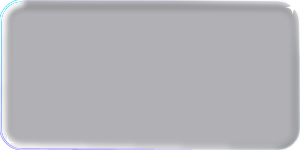
t = 0.00 s
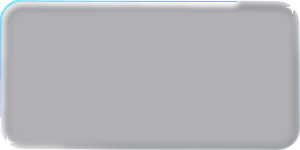
t = 1.15 s
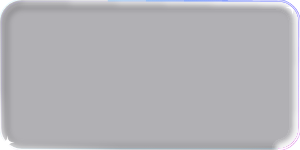
t = 2.30 s
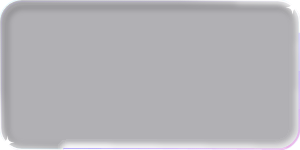
t = 3.45 s

The animated SVG that drew these frames (rendered in a browser with its animation timeline set to each time). Animation: 27 SMIL elements (animate=27); one cycle of 4.60 s, repeats indefinitely.

<svg xmlns="http://www.w3.org/2000/svg" width="100%" height="100%"><defs>
<linearGradient id="body" x1="0" y1="0" x2="1" y2="1"><stop offset="0" stop-color="#fff" stop-opacity=".04"/><stop offset=".36" stop-color="#fff" stop-opacity=".01"/><stop offset=".62" stop-color="#fff" stop-opacity=".003"/><stop offset="1" stop-color="#fff" stop-opacity=".025"/></linearGradient>
<radialGradient id="press" cx=".3" cy=".1" r="1"><stop offset="0" stop-color="#7459ff"/><stop offset=".38" stop-color="#6b4dff"/><stop offset="1" stop-color="#3a22c4"/></radialGradient>
<linearGradient id="pressd" x1="0" y1="0" x2="0" y2="1"><stop offset="0" stop-color="#4a2fe0" stop-opacity=".9"/><stop offset="1" stop-color="#3a22c4" stop-opacity=".85"/></linearGradient>
<linearGradient id="pressx" x1="0" y1="0" x2="0" y2="1"><stop offset="0" stop-color="#8a8a98" stop-opacity=".45"/><stop offset="1" stop-color="#8a8a98" stop-opacity=".3"/></linearGradient>
<linearGradient id="accent" x1="0" y1="0" x2="1" y2="0"><stop offset="0" stop-color="#9282ff"/><stop offset="1" stop-color="#5aa2ff"/></linearGradient>
<linearGradient id="rim" x1="0" y1="1" x2="1" y2="0"><stop offset="0" stop-color="#fff" stop-opacity="1"/><stop offset=".22" stop-color="#fff" stop-opacity=".6"/><stop offset=".5" stop-color="#fff" stop-opacity=".24"/><stop offset=".78" stop-color="#fff" stop-opacity=".6"/><stop offset="1" stop-color="#fff" stop-opacity="1"/></linearGradient>
<linearGradient id="lit" x1="0" y1="1" x2="1" y2="0"><stop offset="0" stop-color="#fff"/><stop offset=".2" stop-color="#fff" stop-opacity="0"/><stop offset=".8" stop-color="#fff" stop-opacity="0"/><stop offset="1" stop-color="#fff"/></linearGradient>
<linearGradient id="bev" x1="0" y1="1" x2="1" y2="0"><stop offset="0" stop-color="#fff" stop-opacity=".75"/><stop offset=".3" stop-color="#fff" stop-opacity=".07"/><stop offset=".5" stop-color="#000" stop-opacity=".55"/><stop offset=".7" stop-color="#fff" stop-opacity=".07"/><stop offset="1" stop-color="#fff" stop-opacity=".75"/></linearGradient>
<linearGradient id="prism" x1="0" y1="0" x2="1" y2="1"><stop offset="0" stop-color="#3fe8ff"/><stop offset=".3" stop-color="#5a8cff"/><stop offset=".55" stop-color="#9282ff"/><stop offset=".8" stop-color="#c79bff"/><stop offset="1" stop-color="#f0a8e6"/></linearGradient>
<radialGradient id="face"><stop offset="0" stop-color="#fff" stop-opacity=".13"/><stop offset="1" stop-color="#fff" stop-opacity="0"/></radialGradient>
<radialGradient id="pool"><stop offset="0" stop-color="#fff" stop-opacity=".34"/><stop offset="1" stop-color="#fff" stop-opacity="0"/></radialGradient>
<radialGradient id="knob" cx=".35" cy=".28" r=".9"><stop offset="0" stop-color="#fff"/><stop offset=".55" stop-color="#e9e7ff"/><stop offset="1" stop-color="#9a94c8"/></radialGradient>
<filter id="soft" x="-30%" y="-60%" width="160%" height="220%"><feGaussianBlur stdDeviation="3"/></filter>
<filter id="glow" x="-50%" y="-80%" width="200%" height="260%"><feGaussianBlur stdDeviation="4" result="b"/><feMerge><feMergeNode in="b"/><feMergeNode in="SourceGraphic"/></feMerge></filter>
<filter id="soft2" x="-30%" y="-60%" width="160%" height="220%"><feGaussianBlur stdDeviation="7"/></filter>
<linearGradient id="thick" x1="0" y1="0" x2="0" y2="1"><stop offset="0" stop-color="#fff" stop-opacity=".10"/><stop offset=".22" stop-color="#fff" stop-opacity="0"/><stop offset=".6" stop-color="#fff" stop-opacity="0"/><stop offset="1" stop-color="#fff" stop-opacity=".2"/></linearGradient>
<linearGradient id="ink" x1="0" y1="0" x2="1" y2="1"><stop offset="0" stop-color="#000" stop-opacity=".9"/><stop offset=".34" stop-color="#000" stop-opacity="0"/><stop offset=".66" stop-color="#000" stop-opacity="0"/><stop offset="1" stop-color="#000" stop-opacity=".9"/></linearGradient>
<clipPath id="c"><rect style="x:0px;y:0px;width:calc(100% - 0px);height:calc(100% - 0px);rx:22px" /></clipPath></defs><rect style="x:0px;y:0px;width:calc(100% - 0px);height:calc(100% - 0px);rx:22px" fill="url(#body)"/><g clip-path="url(#c)"><rect style="x:0px;y:0px;width:calc(100% - 0px);height:calc(100% - 0px);rx:22px" fill="#05030f" fill-opacity=".31"/></g><rect style="x:2.0px;y:2.0px;width:calc(100% - 4.0px);height:calc(100% - 4.0px);rx:20.0px" fill="none" stroke="url(#bev)" stroke-opacity="0.12" stroke-width="4"/><g clip-path="url(#c)"><rect style="x:4px;y:4px;width:calc(100% - 8px);height:calc(100% - 8px);rx:18px" fill="none" stroke="#000" stroke-opacity="0.32" stroke-width="4" filter="url(#soft)" transform='translate(1 2)'/><ellipse cx="30%" cy="4" rx="50%" ry="50%" fill="url(#face)" opacity="0"/></g><g clip-path="url(#c)"><rect style="x:1px;y:1px;width:calc(100% - 2px);height:calc(100% - 2px);rx:21px" fill="none" stroke="#fff" stroke-opacity="0.16" stroke-width="3" filter="url(#soft)"/><rect style="x:0px;y:0px;width:calc(100% - 0px);height:calc(100% - 0px);rx:22px" fill="none" stroke="#fff" stroke-opacity="0.20" stroke-width="6" filter="url(#soft)"/><ellipse cx="68%" cy="100%" rx="42%" ry="30%" fill="url(#pool)" opacity="0.00"/></g><rect style="x:0.5px;y:0.5px;width:calc(100% - 1.0px);height:calc(100% - 1.0px);rx:21.5px" fill="none" stroke="#7fdcff" stroke-opacity="0.2" stroke-width="1" transform='translate(-.9 -.9)'/><rect style="x:0.5px;y:0.5px;width:calc(100% - 1.0px);height:calc(100% - 1.0px);rx:21.5px" fill="none" stroke="#b9a4ff" stroke-opacity="0.2" stroke-width="1" transform='translate(.9 .9)'/><rect style="x:0.55px;y:0.55px;width:calc(100% - 1.1px);height:calc(100% - 1.1px);rx:21.45px" fill="none" stroke="url(#rim)" stroke-opacity="0.7" stroke-width="1.1"/><g clip-path="url(#c)"><rect style="x:0.55px;y:0.55px;width:calc(100% - 1.1px);height:calc(100% - 1.1px);rx:21.45px" fill="none" stroke="url(#lit)" stroke-opacity=".7" stroke-width="6" filter="url(#soft)"/></g><rect style="x:0.55px;y:0.55px;width:calc(100% - 1.1px);height:calc(100% - 1.1px);rx:21.45px" fill="none" stroke="url(#lit)" stroke-width="1.4300000000000002"/><svg x="100%" y="0" overflow="visible"><path d="M-7.48 0.4800000000000004Q-7.48 7.48 -0.4800000000000004 7.48Q-7.48 7.48 -7.48 14.48Q-7.48 7.48 -14.48 7.48Q-7.48 7.48 -7.48 0.4800000000000004Z" fill="#fff"/></svg><svg x="0" y="100%" overflow="visible"><path d="M7.48 -14.48Q7.48 -7.48 14.48 -7.48Q7.48 -7.48 7.48 -0.4800000000000004Q7.48 -7.48 0.4800000000000004 -7.48Q7.48 -7.48 7.48 -14.48Z" fill="#fff"/></svg><g clip-path="url(#c)"><rect style="x:0.55px;y:0.55px;width:calc(100% - 1.1px);height:calc(100% - 1.1px);rx:21.45px" fill="none" stroke="#fff" stroke-width="8" filter="url(#soft)" stroke-opacity="0.462" pathLength="100" stroke-dasharray="5.56 94.44"><animate attributeName="stroke-dashoffset" from="5.56" to="-94.44" dur="4.6s" repeatCount="indefinite"/></rect><rect style="x:0.55px;y:0.55px;width:calc(100% - 1.1px);height:calc(100% - 1.1px);rx:21.45px" fill="none" stroke="#fff" stroke-width="8" filter="url(#soft)" stroke-opacity="0.289" pathLength="100" stroke-dasharray="11.11 88.89"><animate attributeName="stroke-dashoffset" from="11.11" to="-88.89" dur="4.6s" repeatCount="indefinite"/></rect><rect style="x:0.55px;y:0.55px;width:calc(100% - 1.1px);height:calc(100% - 1.1px);rx:21.45px" fill="none" stroke="#fff" stroke-width="8" filter="url(#soft)" stroke-opacity="0.289" pathLength="100" stroke-dasharray="16.67 83.33"><animate attributeName="stroke-dashoffset" from="16.67" to="-83.33" dur="4.6s" repeatCount="indefinite"/></rect><rect style="x:0.55px;y:0.55px;width:calc(100% - 1.1px);height:calc(100% - 1.1px);rx:21.45px" fill="none" stroke="#fff" stroke-width="8" filter="url(#soft)" stroke-opacity="0.289" pathLength="100" stroke-dasharray="22.22 77.78"><animate attributeName="stroke-dashoffset" from="22.22" to="-77.78" dur="4.6s" repeatCount="indefinite"/></rect><rect style="x:0.55px;y:0.55px;width:calc(100% - 1.1px);height:calc(100% - 1.1px);rx:21.45px" fill="none" stroke="#fff" stroke-width="8" filter="url(#soft)" stroke-opacity="0.289" pathLength="100" stroke-dasharray="27.78 72.22"><animate attributeName="stroke-dashoffset" from="27.78" to="-72.22" dur="4.6s" repeatCount="indefinite"/></rect><rect style="x:0.55px;y:0.55px;width:calc(100% - 1.1px);height:calc(100% - 1.1px);rx:21.45px" fill="none" stroke="#fff" stroke-width="8" filter="url(#soft)" stroke-opacity="0.289" pathLength="100" stroke-dasharray="33.33 66.67"><animate attributeName="stroke-dashoffset" from="33.33" to="-66.67" dur="4.6s" repeatCount="indefinite"/></rect><rect style="x:0.55px;y:0.55px;width:calc(100% - 1.1px);height:calc(100% - 1.1px);rx:21.45px" fill="none" stroke="#fff" stroke-width="8" filter="url(#soft)" stroke-opacity="0.289" pathLength="100" stroke-dasharray="38.89 61.11"><animate attributeName="stroke-dashoffset" from="38.89" to="-61.11" dur="4.6s" repeatCount="indefinite"/></rect><rect style="x:0.55px;y:0.55px;width:calc(100% - 1.1px);height:calc(100% - 1.1px);rx:21.45px" fill="none" stroke="#fff" stroke-width="8" filter="url(#soft)" stroke-opacity="0.289" pathLength="100" stroke-dasharray="44.44 55.56"><animate attributeName="stroke-dashoffset" from="44.44" to="-55.56" dur="4.6s" repeatCount="indefinite"/></rect><rect style="x:0.55px;y:0.55px;width:calc(100% - 1.1px);height:calc(100% - 1.1px);rx:21.45px" fill="none" stroke="#fff" stroke-width="8" filter="url(#soft)" stroke-opacity="0.289" pathLength="100" stroke-dasharray="50.00 50.00"><animate attributeName="stroke-dashoffset" from="50.00" to="-50.00" dur="4.6s" repeatCount="indefinite"/></rect></g><rect style="x:0.55px;y:0.55px;width:calc(100% - 1.1px);height:calc(100% - 1.1px);rx:21.45px" fill="none" stroke="url(#prism)" stroke-width="1.87" stroke-opacity="0.516" pathLength="100" stroke-dasharray="4.44 95.56"><animate attributeName="stroke-dashoffset" from="4.44" to="-95.56" dur="4.6s" repeatCount="indefinite"/></rect><rect style="x:0.55px;y:0.55px;width:calc(100% - 1.1px);height:calc(100% - 1.1px);rx:21.45px" fill="none" stroke="url(#prism)" stroke-width="1.87" stroke-opacity="0.322" pathLength="100" stroke-dasharray="8.89 91.11"><animate attributeName="stroke-dashoffset" from="8.89" to="-91.11" dur="4.6s" repeatCount="indefinite"/></rect><rect style="x:0.55px;y:0.55px;width:calc(100% - 1.1px);height:calc(100% - 1.1px);rx:21.45px" fill="none" stroke="url(#prism)" stroke-width="1.87" stroke-opacity="0.322" pathLength="100" stroke-dasharray="13.33 86.67"><animate attributeName="stroke-dashoffset" from="13.33" to="-86.67" dur="4.6s" repeatCount="indefinite"/></rect><rect style="x:0.55px;y:0.55px;width:calc(100% - 1.1px);height:calc(100% - 1.1px);rx:21.45px" fill="none" stroke="url(#prism)" stroke-width="1.87" stroke-opacity="0.322" pathLength="100" stroke-dasharray="17.78 82.22"><animate attributeName="stroke-dashoffset" from="17.78" to="-82.22" dur="4.6s" repeatCount="indefinite"/></rect><rect style="x:0.55px;y:0.55px;width:calc(100% - 1.1px);height:calc(100% - 1.1px);rx:21.45px" fill="none" stroke="url(#prism)" stroke-width="1.87" stroke-opacity="0.322" pathLength="100" stroke-dasharray="22.22 77.78"><animate attributeName="stroke-dashoffset" from="22.22" to="-77.78" dur="4.6s" repeatCount="indefinite"/></rect><rect style="x:0.55px;y:0.55px;width:calc(100% - 1.1px);height:calc(100% - 1.1px);rx:21.45px" fill="none" stroke="url(#prism)" stroke-width="1.87" stroke-opacity="0.322" pathLength="100" stroke-dasharray="26.67 73.33"><animate attributeName="stroke-dashoffset" from="26.67" to="-73.33" dur="4.6s" repeatCount="indefinite"/></rect><rect style="x:0.55px;y:0.55px;width:calc(100% - 1.1px);height:calc(100% - 1.1px);rx:21.45px" fill="none" stroke="url(#prism)" stroke-width="1.87" stroke-opacity="0.322" pathLength="100" stroke-dasharray="31.11 68.89"><animate attributeName="stroke-dashoffset" from="31.11" to="-68.89" dur="4.6s" repeatCount="indefinite"/></rect><rect style="x:0.55px;y:0.55px;width:calc(100% - 1.1px);height:calc(100% - 1.1px);rx:21.45px" fill="none" stroke="url(#prism)" stroke-width="1.87" stroke-opacity="0.322" pathLength="100" stroke-dasharray="35.56 64.44"><animate attributeName="stroke-dashoffset" from="35.56" to="-64.44" dur="4.6s" repeatCount="indefinite"/></rect><rect style="x:0.55px;y:0.55px;width:calc(100% - 1.1px);height:calc(100% - 1.1px);rx:21.45px" fill="none" stroke="url(#prism)" stroke-width="1.87" stroke-opacity="0.322" pathLength="100" stroke-dasharray="40.00 60.00"><animate attributeName="stroke-dashoffset" from="40.00" to="-60.00" dur="4.6s" repeatCount="indefinite"/></rect><rect style="x:0.55px;y:0.55px;width:calc(100% - 1.1px);height:calc(100% - 1.1px);rx:21.45px" fill="none" stroke="#fff" stroke-width="0.9900000000000001" stroke-opacity="0.551" pathLength="100" stroke-dasharray="2.89 97.11"><animate attributeName="stroke-dashoffset" from="2.89" to="-97.11" dur="4.6s" repeatCount="indefinite"/></rect><rect style="x:0.55px;y:0.55px;width:calc(100% - 1.1px);height:calc(100% - 1.1px);rx:21.45px" fill="none" stroke="#fff" stroke-width="0.9900000000000001" stroke-opacity="0.344" pathLength="100" stroke-dasharray="5.78 94.22"><animate attributeName="stroke-dashoffset" from="5.78" to="-94.22" dur="4.6s" repeatCount="indefinite"/></rect><rect style="x:0.55px;y:0.55px;width:calc(100% - 1.1px);height:calc(100% - 1.1px);rx:21.45px" fill="none" stroke="#fff" stroke-width="0.9900000000000001" stroke-opacity="0.344" pathLength="100" stroke-dasharray="8.67 91.33"><animate attributeName="stroke-dashoffset" from="8.67" to="-91.33" dur="4.6s" repeatCount="indefinite"/></rect><rect style="x:0.55px;y:0.55px;width:calc(100% - 1.1px);height:calc(100% - 1.1px);rx:21.45px" fill="none" stroke="#fff" stroke-width="0.9900000000000001" stroke-opacity="0.344" pathLength="100" stroke-dasharray="11.56 88.44"><animate attributeName="stroke-dashoffset" from="11.56" to="-88.44" dur="4.6s" repeatCount="indefinite"/></rect><rect style="x:0.55px;y:0.55px;width:calc(100% - 1.1px);height:calc(100% - 1.1px);rx:21.45px" fill="none" stroke="#fff" stroke-width="0.9900000000000001" stroke-opacity="0.344" pathLength="100" stroke-dasharray="14.44 85.56"><animate attributeName="stroke-dashoffset" from="14.44" to="-85.56" dur="4.6s" repeatCount="indefinite"/></rect><rect style="x:0.55px;y:0.55px;width:calc(100% - 1.1px);height:calc(100% - 1.1px);rx:21.45px" fill="none" stroke="#fff" stroke-width="0.9900000000000001" stroke-opacity="0.344" pathLength="100" stroke-dasharray="17.33 82.67"><animate attributeName="stroke-dashoffset" from="17.33" to="-82.67" dur="4.6s" repeatCount="indefinite"/></rect><rect style="x:0.55px;y:0.55px;width:calc(100% - 1.1px);height:calc(100% - 1.1px);rx:21.45px" fill="none" stroke="#fff" stroke-width="0.9900000000000001" stroke-opacity="0.344" pathLength="100" stroke-dasharray="20.22 79.78"><animate attributeName="stroke-dashoffset" from="20.22" to="-79.78" dur="4.6s" repeatCount="indefinite"/></rect><rect style="x:0.55px;y:0.55px;width:calc(100% - 1.1px);height:calc(100% - 1.1px);rx:21.45px" fill="none" stroke="#fff" stroke-width="0.9900000000000001" stroke-opacity="0.344" pathLength="100" stroke-dasharray="23.11 76.89"><animate attributeName="stroke-dashoffset" from="23.11" to="-76.89" dur="4.6s" repeatCount="indefinite"/></rect><rect style="x:0.55px;y:0.55px;width:calc(100% - 1.1px);height:calc(100% - 1.1px);rx:21.45px" fill="none" stroke="#fff" stroke-width="0.9900000000000001" stroke-opacity="0.344" pathLength="100" stroke-dasharray="26.00 74.00"><animate attributeName="stroke-dashoffset" from="26.00" to="-74.00" dur="4.6s" repeatCount="indefinite"/></rect></svg>
